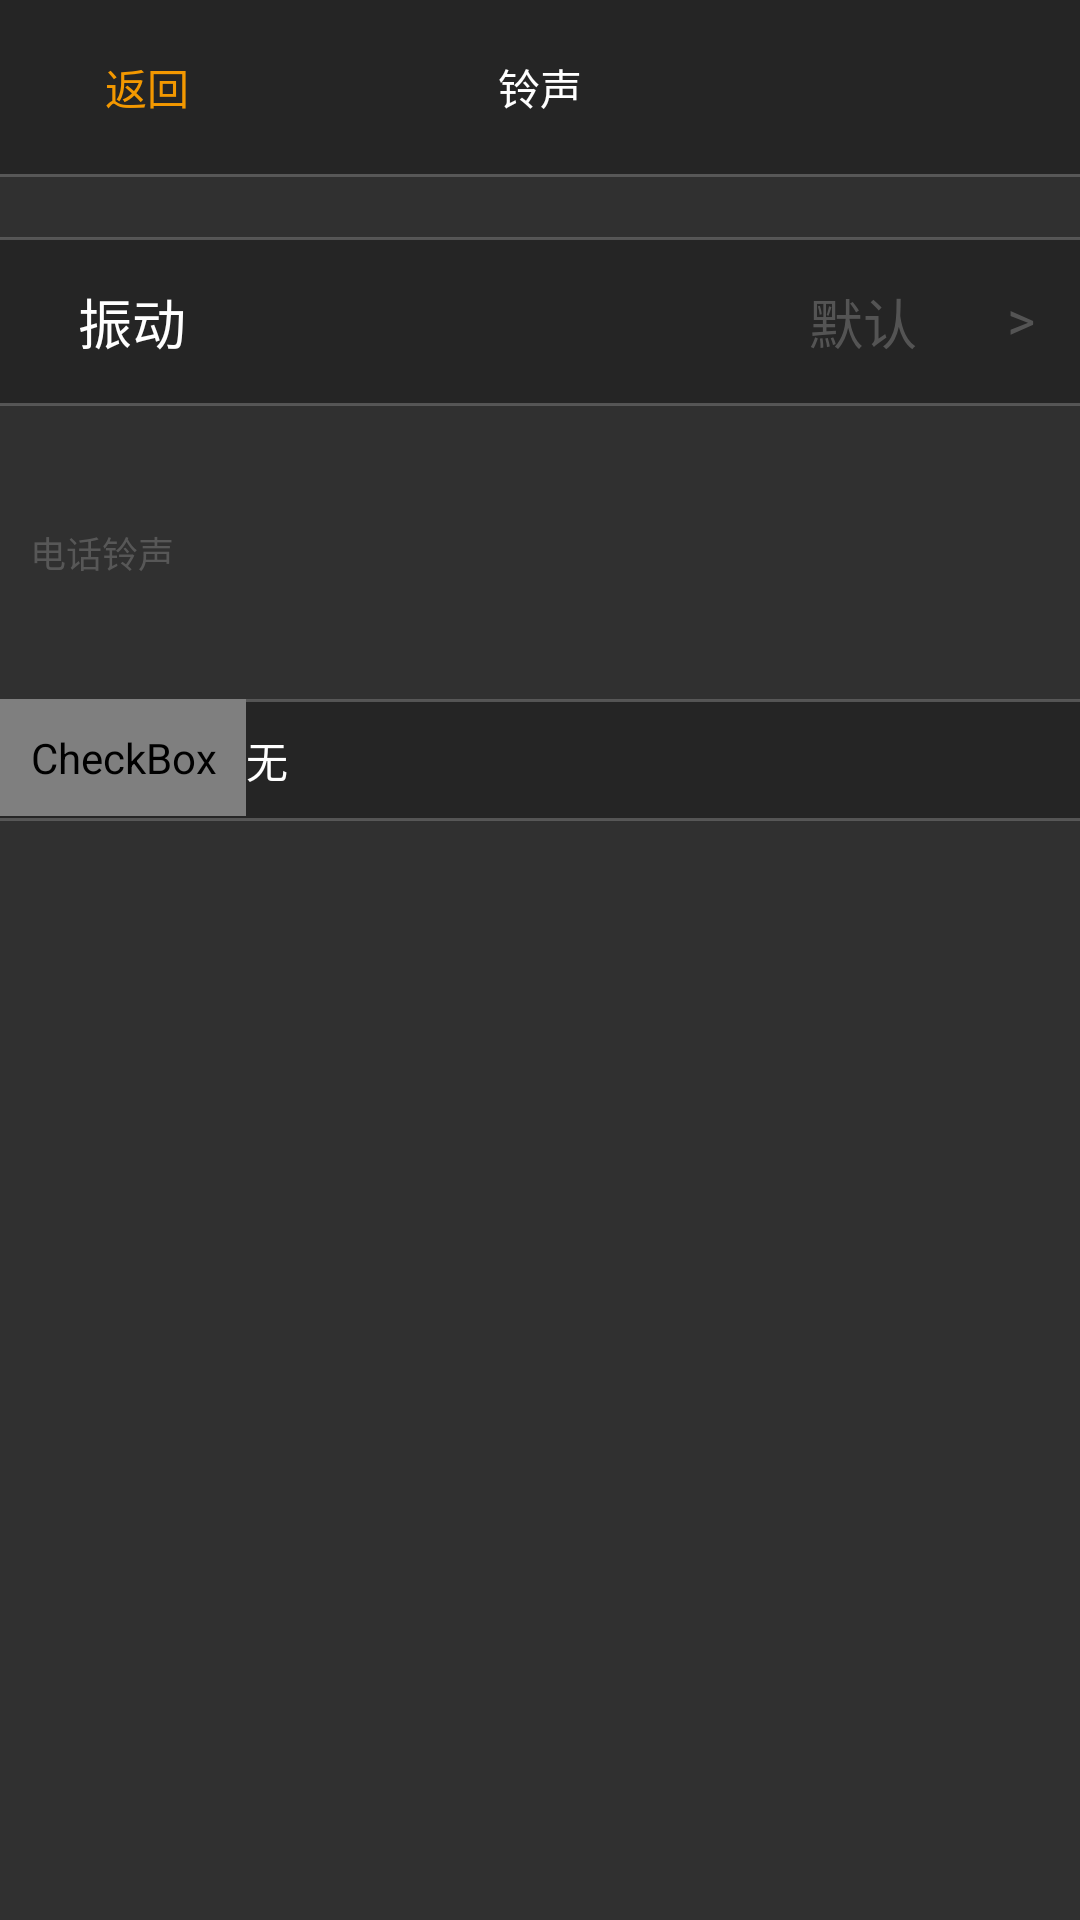

Write the Android layout XML for this screen, with the resource values it uses.
<!-- AndroidManifest.xml: application theme Theme.AppCompat.NoActionBar -->
<!-- res/layout/addclockmusic.xml -->
<?xml version="1.0" encoding="utf-8"?>
<ScrollView android:layout_width="match_parent"
    android:layout_height="match_parent"
    android:scrollbars="vertical"
    android:fillViewport="true"
    xmlns:android="http://schemas.android.com/apk/res/android">
<LinearLayout
    android:orientation="vertical"
    android:layout_width="match_parent"
    android:layout_height="wrap_content">
    
    <RelativeLayout
        android:id="@+id/rl_addclock_bottom_music_top"
        style="@style/AddClockBottomTopStyle">
        
        <Button
            android:id="@+id/btn_addclockmusic"
            android:text="@string/back"
            style="@style/AddClockBottomTopBackStyle" />
        
        <TextView
            style="@style/AddClockBottomTopTitleStyle"
            android:text="@string/music" />
    </RelativeLayout>
    
    <View
        android:id="@+id/view_addclockmusic"
        style="@style/AddClockBottomTopLineStyle"/>
    
    <RelativeLayout
        android:id="@+id/rl_addclock_bottom_music_vibrator"
        style="@style/MWStyle"
        android:layout_marginTop="20dp"
        android:background="@drawable/addclock_bg_selector"
        android:clickable="true">
        
        <Button
            style="@style/AddClockBottomButtonStyle"
            android:id="@+id/btn_addclockmusic_vibrator"
            android:layout_alignParentLeft="true"
            android:text="@string/vibrator"
            android:textColor="@color/colorWhite" />
        
        <TextView
            android:id="@+id/tv_music_vibrator"
            style="@style/AddClockBottomTextStyle"
            android:layout_toLeftOf="@id/tv_music_vibrator_rightrow"
            android:text="默认" />
        
        <TextView
            android:id="@+id/tv_music_vibrator_rightrow"
            style="@style/AddClockBottomBackStyle"
            android:text=">" />
    </RelativeLayout>
    
    <TextView
        android:id="@+id/tv_addclock_phonemusic"
        android:text="@string/phonemusic"
        style="@style/AddClockBottomMusicTextStyle"/>
    
    <RelativeLayout
        android:id="@+id/ll_addclock_phonemusic"
        style="@style/MWStyle">
        
        <ListView
            android:id="@+id/lv_addclockmusic"
            style="@style/MWStyle"
            android:background="@drawable/addclock_bg"
            android:choiceMode="singleChoice"
            android:divider="@null" />
    </RelativeLayout>
    
    <RelativeLayout
        android:id="@+id/rl_addclock_bottom_music_none"
        style="@style/MWStyle"
        android:layout_marginTop="30dp"
        android:background="@drawable/addclock_bg_selector">
        
        <CheckBox
            android:id="@+id/cb_phonemusic_none"
            style="@style/CheckBoxStyle"
            android:padding="10dp" />
        
        <TextView
            android:id="@+id/tv_phonemusic"
            android:text="@string/none"
            android:layout_toRightOf="@+id/cb_phonemusic_none"
            style="@style/AddClockPhoneMusicNoneStyle"/>
    </RelativeLayout>
</LinearLayout>
</ScrollView>
<!-- resources referenced by this layout -->
<resources>
  <color name="colorWhite">#fff</color>
  <string name="back">返回</string>
  <string name="music">铃声</string>
  <string name="none">无</string>
  <string name="phonemusic">电话铃声</string>
  <string name="vibrator">振动</string>
  <style name="AddClockBottomBackStyle" parent="AddClockBottomTextStyle">
          <item name="android:layout_alignParentRight">true</item>
      </style>
  <style name="AddClockBottomButtonStyle" parent="WWStyle">
          <item name="android:textColor">@color/colorSimpleDark</item>
          <item name="android:textSize">18dp</item>
          <item name="android:padding">15dp</item>
          <item name="android:background">@null</item>
      </style>
  <style name="AddClockBottomMusicTextStyle" parent="WWStyle">
          <item name="android:textColor">@color/colorSimpleDark</item>
          <item name="android:textSize">12dp</item>
          <item name="android:padding">10dp</item>
          <item name="android:layout_marginTop">30dp</item>
      </style>
  <style name="AddClockBottomTextStyle" parent="WWStyle">
          <item name="android:textColor">@color/colorSimpleDark</item>
          <item name="android:textSize">18dp</item>
          <item name="android:padding">15dp</item>
      </style>
  <style name="AddClockBottomTopBackStyle" parent="WWStyle">
          <item name="android:layout_alignParentLeft">true</item>
          <item name="android:background">@null</item>
          <item name="android:text">@string/back</item>
          <item name="android:textColor">@color/colorOrange</item>
      </style>
  <style name="AddClockBottomTopLineStyle">
          <item name="android:layout_width">match_parent</item>
          <item name="android:layout_height">1dp</item>
          <item name="android:background">@color/colorSimpleDark</item>
      </style>
  <style name="AddClockBottomTopStyle" parent="MWStyle">
          <item name="android:background">@color/colorDark</item>
          <item name="android:padding">5dp</item>
      </style>
  <style name="AddClockBottomTopTitleStyle" parent="WWStyle">
          <item name="android:layout_centerInParent">true</item>
          <item name="android:textColor">@color/colorWhite</item>
      </style>
  <style name="AddClockPhoneMusicNoneStyle" parent="MWStyle">
          <item name="android:paddingTop">10dp</item>
          <item name="android:paddingBottom">10dp</item>
          <item name="android:textColor">@color/colorWhite</item>
      </style>
  <style name="CheckBoxStyle" parent="WWStyle">
          <item name="android:button">@drawable/addclock_checkbox_selector</item>
          <item name="android:background">@null</item>
          <item name="android:focusable">false</item>
          <item name="android:clickable">false</item>
          <item name="android:focusableInTouchMode">false</item>
          <item name="android:padding">10dp</item>
      </style>
  <style name="MWStyle">
          <item name="android:layout_height">wrap_content</item>
          <item name="android:layout_width">match_parent</item>
      </style>
  <color name="colorSimDark">#ddbeb3b3</color>
  <color name="colorDark">#b222</color>
  <color name="colorSimpleDark">#b666</color>
  <style name="WWStyle">
          <item name="android:layout_height">wrap_content</item>
          <item name="android:layout_width">wrap_content</item>
      </style>
  <color name="colorOrange">#f39800</color>
  <!-- drawable addclock_checkbox_selector (drawable) -->
  <?xml version="1.0" encoding="utf-8"?>
  <selector xmlns:android="http://schemas.android.com/apk/res/android">
      <item android:state_checked="true" android:drawable="@drawable/isselected"/>
      <item android:state_checked="false" android:drawable="@drawable/isselect"/>
  </selector>
</resources>
